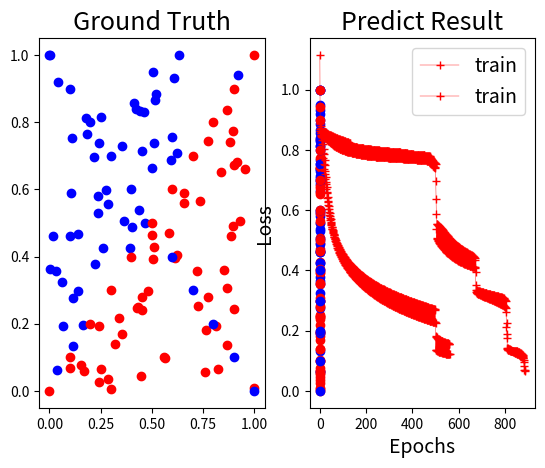

Python code for this plot:
import numpy as np
import matplotlib.pyplot as plt


class Net:
    def __init__(self):
        self.lr = 0.8
        self.hln = [3, 3, 1]
        self.epochs = 1000
        self.eps = 1e-8
        self.steplr_step = 500
        self.output_loss_interval = 100
        
       
        #momentum param
        self.vt = [None, np.zeros((self.hln[0], 2)), np.zeros((self.hln[1], self.hln[0])), np.zeros((1, self.hln[1]))]
        self.vt2 = [None, np.zeros((self.hln[0], 1)), np.zeros((self.hln[1], 1)), np.zeros((1, 1))]
        
        
        self.W = [None, np.random.randn(self.hln[0], 2), np.random.randn(self.hln[1], self.hln[0]), np.random.randn(1, self.hln[1])]
        self.b = [None, np.random.randn(self.hln[0], 1), np.random.randn(self.hln[1], 1), np.random.randn(1, 1)]
        self.Z = [None, np.random.randn(self.hln[0], 1), np.random.randn(self.hln[1], 1), np.random.randn(1, 1)]
        self.a = [None, np.random.randn(self.hln[0], 1), np.random.randn(self.hln[1], 1), np.random.randn(1, 1)]
        self.gradW = [None, np.random.randn(self.hln[0], 2), np.random.randn(self.hln[1], self.hln[0]), np.random.randn(1, self.hln[1])]
        self.gradb = [None, np.random.randn(self.hln[0], 1), np.random.randn(self.hln[1], 1), np.random.randn(1, 1)]
        self.gradZ = [None, np.random.randn(self.hln[0], 1), np.random.randn(self.hln[1], 1), np.random.randn(1, 1)]
        self.grada = [None, np.random.randn(self.hln[0], 1), np.random.randn(self.hln[1], 1), np.random.randn(1, 1)]
    
    def sigmoid(self, x):
            #這邊不能用import math的math.exp 因為他是array math指支援size-1 arrays 
        return 1.0/(1.0+np.exp(-x))
    
    def derivative_sigmoid(self, x):
        return np.multiply(x, 1.0-x)

    def forward(self, x, y):
        self.a[0] = x
        #1st hidden layer
        self.Z[1] = np.matmul(self.W[1], self.a[0]) + self.b[1]
        self.a[1] = self.sigmoid(self.Z[1])

        #2nd hidden layer
        self.Z[2] = np.matmul(self.W[2], self.a[1]) + self.b[2]
        self.a[2] = self.sigmoid(self.Z[2])

        #3rd output layer
        self.Z[3] = np.matmul(self.W[3], self.a[2]) + self.b[3]
        self.a[3] = self.sigmoid(self.Z[3]) 
        return self.a[3]

    def calculate_loss(self, y, y_pred):
        #cross entropy: 要算第k筆data分別是0, 1的機率 -y01(log(p(0,1))) + -y11(log(p(1,1)))
        n = y.shape[1]
        # print((-np.matmul(y, np.log(y_pred).T)))
        
        loss = 1./n * (-np.matmul(y, np.log(y_pred).T) - np.matmul(1-y, np.log(1-y_pred).T))
        return float(loss)
    
    def backward(self, y, pred_y):
        #no work(need refinement)
        # 
        
        batch_size=y.shape[1]
        
        self.grada[3] = -(np.divide(y, pred_y+self.eps) - np.divide(1-y, 1-pred_y+self.eps))
        self.gradZ[3] = np.multiply(self.grada[3], self.derivative_sigmoid(self.a[3])) 
        self.gradW[3] = np.matmul(self.gradZ[3], self.a[2].T)*(1/batch_size)
        self.gradb[3] = np.sum(self.gradZ[3], axis=1, keepdims=True)*(1/batch_size)

        self.grada[2] = np.matmul(self.W[3].T, self.gradZ[3])
        self.gradZ[2] = np.multiply(self.grada[2], self.derivative_sigmoid(self.a[2])) 
        self.gradW[2] = np.matmul(self.gradZ[2], self.a[1].T)*(1/batch_size)
        self.gradb[2] = np.sum(self.gradZ[2], axis=1, keepdims=True)*(1/batch_size)

        self.grada[1] = np.matmul(self.W[2].T,self.gradZ[2])
        self.gradZ[1] = np.multiply(self.grada[1], self.derivative_sigmoid(self.a[1])) 
        self.gradW[1] = np.matmul(self.gradZ[1], self.a[0].T)*(1/batch_size)
        self.gradb[1] = np.sum(self.gradZ[1], axis=1, keepdims=True)*(1/batch_size)
        
        return 

            
    def update_weight(self, epoch):

        #Adaptive LR: set step size
        if epoch % self.steplr_step == 0:
            self.lr = self.lr * self.lr
        
        #momentum:
        beta = 0.9
        for i in range(1,4):

            #add: momentum
            # self.vt[i] = beta * self.vt[i] - self.lr*self.gradW[i] 
            # self.W[i] = self.W[i] + self.vt[i]
            # self.vt2[i] = beta * self.vt2[i] - self.lr * self.gradb[i]
            # self.b[i] = self.b[i] + self.vt2[i]

            #add: adagrad
            n = np.sum(self.gradW[i]*self.gradW[i])
            self.W[i] = self.W[i] - self.lr * (1/np.sqrt(n+self.eps))*self.gradW[i]
            n2 = np.sum(self.gradb[i]*self.gradb[i])
            self.b[i] = self.b[i] - self.lr * (1/np.sqrt(n2+self.eps))*self.gradb[i]
                     

            #original(without optimizer):
            # self.W[i] -= self.lr * self.gradW[i] 
            # self.b[i] -= self.lr * self.gradb[i]
        return
    

        

def generate_linear(n=100):
    pts = np.random.uniform(0,1,(n,2))  
    inputs = []
    labels = []
    for pt in pts:
        inputs.append([pt[0], pt[1]])
        if pt[0] > pt[1]:
            labels.append(0)
        else:
            labels.append(1)
    return np.array(inputs), np.array(labels).reshape(n,1)

def generate_XOR_easy():
    inputs = []
    labels = []
    for i in range(11):
        inputs.append([0.1*i, 0.1*i])
        labels.append(0)
        if 0.1*i == 0.5:
            continue
        inputs.append([0.1*i, 1-0.1*i])
        labels.append(1)
    return np.array(inputs), np.array(labels).reshape(21,1)

def show_result(x, y, pred_y):
    plt.subplot(1,2,1)
    plt.title('Ground Truth', fontsize=18)
    for i in range(x.shape[1]):
        if y[i] == 0:
            plt.plot(x[0][i], x[1][i], 'ro')
        else:
            plt.plot(x[0][i], x[1][i], 'bo')
   
    plt.subplot(1,2,2)
    plt.title('Predict Result', fontsize=18)
    for i in range(x.shape[1]):
        if pred_y[i] == 0:
            plt.plot(x[0][i], x[1][i], 'ro')
        else:
            plt.plot(x[0][i], x[1][i], 'bo')
    plt.show()
    return 

def show_learning_curve(error):
    plt.plot(np.sqrt(error), "r-+", linewidth=0.3, label="train")
    plt.legend(loc="upper right", fontsize=14)
    plt.xlabel("Epochs", fontsize=14)
    plt.ylabel("Loss", fontsize=14)
    plt.show()
    return 

def main():

    linear_threshold = 0.015
    xor_threashold = 0.005
    #Linear:
    x, y = generate_linear()
    x = x.T
    y = y.T
   
    model = Net()
    #linear train
    linear_train_error = []
    test_error = [] 
    early_stopping_count = 0
    print("\n---Linear Training Result---")
    for i in range(model.epochs):            
        y_pred = model.forward(x, y)
        loss = model.calculate_loss(y, y_pred)
        linear_train_error.append(loss)
        model.backward(y, y_pred)
        model.update_weight(i)

        if i % model.output_loss_interval == 0:
            acc=(1.-np.sum(np.abs(y-np.round(y_pred)))/y.shape[1])*100
            print(f"Epochs {i}: loss={loss} accuracy={acc}%")
        
        if abs(loss) <= linear_threshold:
            early_stopping_count += 1
            if early_stopping_count == 3:
                print(f"\n\n---Early Stopping at epoch: {i}---\n\n")
                early_stopping_count = 0
                break

    show_result(x, y[0], np.round(y_pred[0]))
    show_learning_curve(linear_train_error)
    print("\n---Linear Testing Result---")
    y_pred_linear_test = model.forward(x,y)
    y_pred_linear_loss = model.calculate_loss(y, y_pred_linear_test)
    acc=(1.-np.sum(np.abs(y-np.round(y_pred_linear_test)))/y.shape[1])*100
    print(f"loss={y_pred_linear_loss} accuracy={acc}%")




    #XOR
    x,y = generate_XOR_easy()
    x, y= x.T, y.T
    model = Net()
    
    #train
    print("\n---XOR Training Results---")
    xor_train_error = []
    for i in range(model.epochs):
        y_pred = model.forward(x, y)
        loss = model.calculate_loss(y, y_pred)
        xor_train_error.append(loss)
        model.backward(y, y_pred)
        model.update_weight(i)

        if i % model.output_loss_interval == 0:
            acc=(1.-np.sum(np.abs(y-np.round(y_pred)))/y.shape[1])*100
            print(f"Epochs {i}: loss={loss} accuracy={acc}%")

        #early stopping
        if abs(loss) <= xor_threashold:
            early_stopping_count += 1
            if early_stopping_count == 3:
                print(f"\n\n---Early Stopping at epoch: {i}---\n\n")
                break
    show_result(x, y[0], np.round(y_pred[0]))
    show_learning_curve(xor_train_error)

    #test
    print("\n---XOR Testing Results---")
    y_xor_test_pred = model.forward(x,y)
    xor_test_loss = model.calculate_loss(y, y_xor_test_pred)
    acc=(1.-np.sum(np.abs(y-np.round(y_xor_test_pred)))/y.shape[1])*100
    print(f"loss={xor_test_loss} accuracy={acc}%")

    
    


if __name__ == '__main__':
    main()